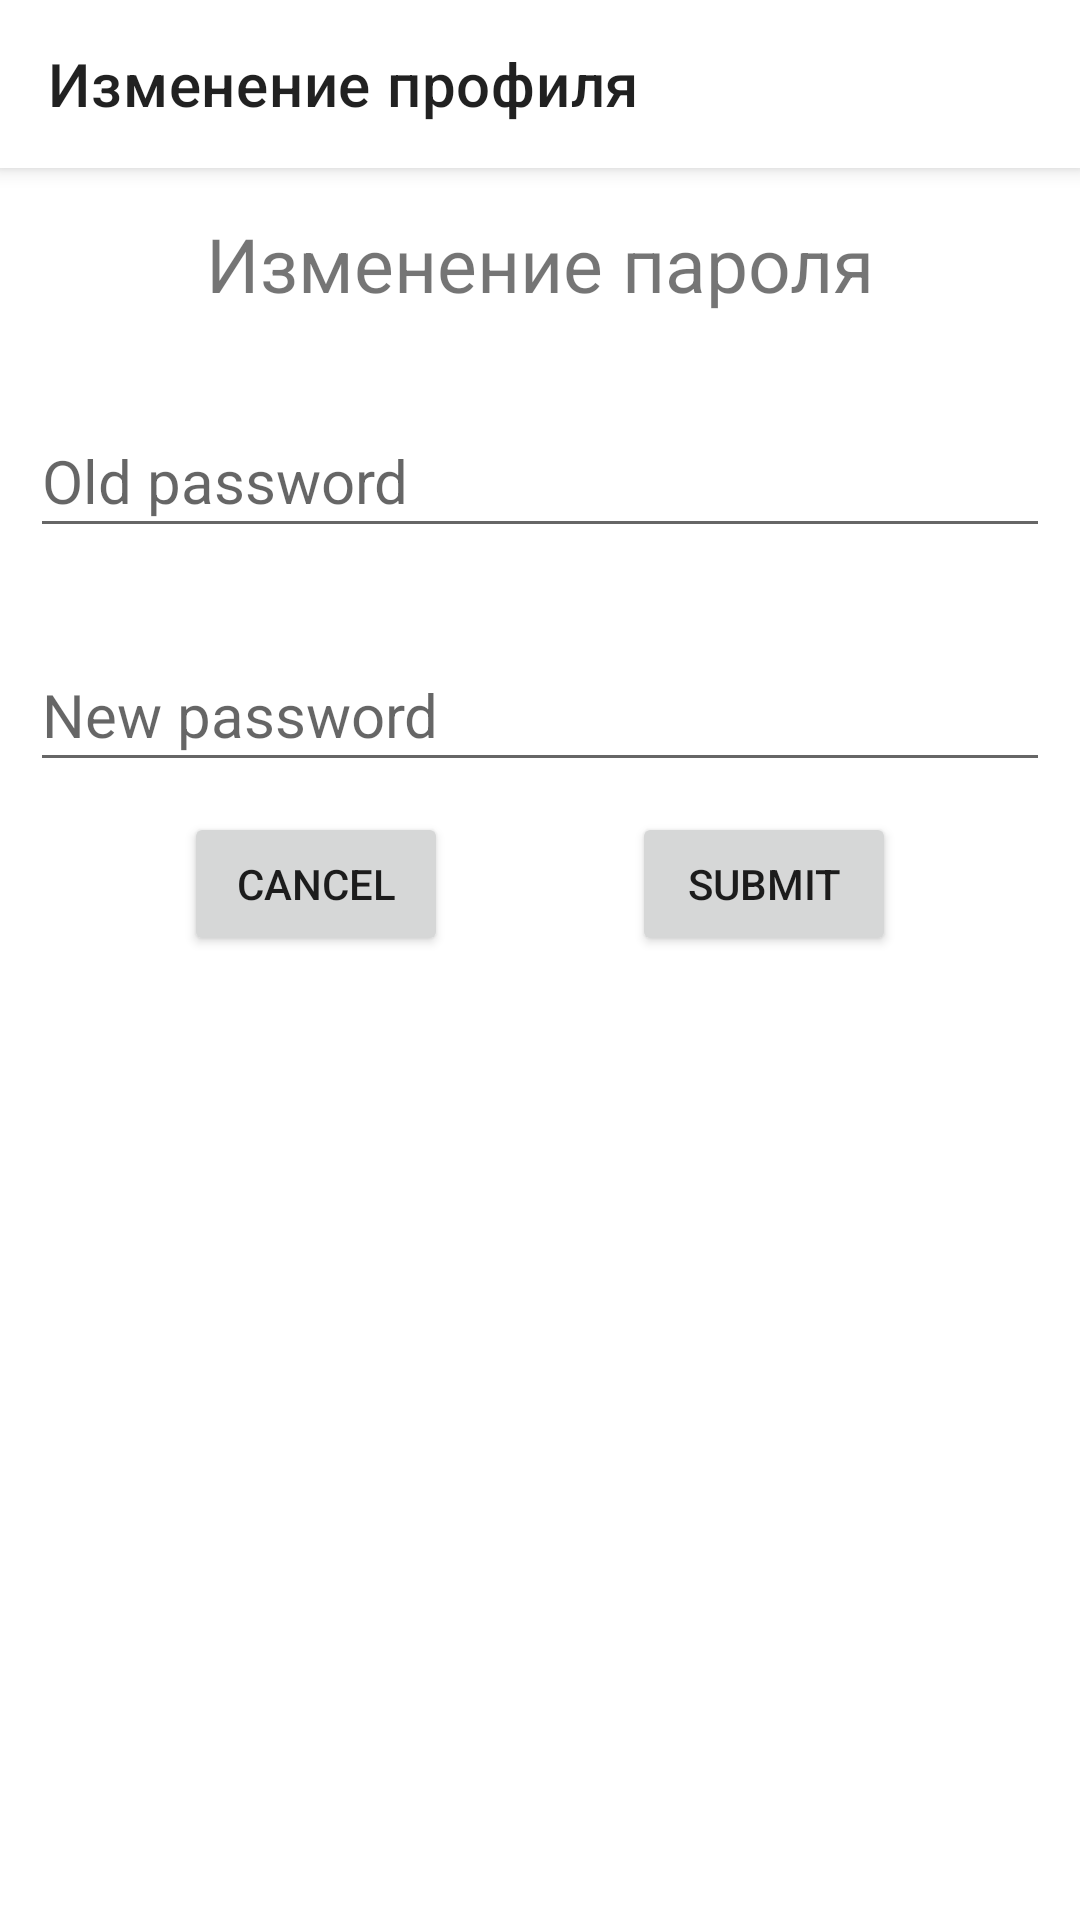

The Android layout XML behind this screen, and the referenced resources:
<!-- AndroidManifest.xml: application theme Theme.GoCulture -->
<!-- res/layout/activity_change_password.xml -->
<?xml version="1.0" encoding="utf-8"?>
<androidx.constraintlayout.widget.ConstraintLayout xmlns:android="http://schemas.android.com/apk/res/android"
    xmlns:app="http://schemas.android.com/apk/res-auto"
    xmlns:tools="http://schemas.android.com/tools"
    android:layout_width="match_parent"
    android:layout_height="wrap_content"
    android:background="@color/white"
    android:fitsSystemWindows="true"
    tools:context=".ui.profile.settings.ChangePasswordActivity">

    <androidx.appcompat.widget.Toolbar
        android:id="@+id/toolbar"
        android:layout_width="match_parent"
        android:layout_height="wrap_content"
        android:gravity="center"
        android:background="@color/white"
        android:elevation="4dp"
        android:minHeight="?attr/actionBarSize"
        app:actionViewClass="android.support.v7.widget.ListPopupWindow"
        app:layout_constraintEnd_toEndOf="parent"
        app:layout_constraintStart_toStartOf="parent"
        app:layout_constraintTop_toTopOf="parent"
        app:theme="@style/ThemeOverlay.AppCompat.ActionBar"
        app:title="Изменение профиля" />

    <TextView
        android:id="@+id/change_password_textview"
        android:text="Изменение пароля"
        android:textSize="25sp"
        android:textAlignment="center"
        android:layout_width="wrap_content"
        android:layout_height="wrap_content"
        app:layout_constraintStart_toStartOf="parent"
        app:layout_constraintEnd_toEndOf="parent"
        app:layout_constraintTop_toBottomOf="@id/toolbar"
        android:layout_marginTop="15dp" />


    <EditText
        android:id="@+id/old_password"
        android:layout_width="match_parent"
        android:layout_height="wrap_content"
        android:layout_marginTop="30dp"
        android:layout_marginHorizontal="10dp"
        android:ems="10"
        android:hint="@string/old_password"
        android:inputType="textPassword"
        android:minHeight="48dp"
        android:textSize="20sp"
        app:layout_constraintLeft_toLeftOf="parent"
        app:layout_constraintRight_toRightOf="parent"
        app:layout_constraintTop_toBottomOf="@id/change_password_textview" />

    <EditText
        android:id="@+id/new_password"
        android:layout_width="match_parent"
        android:layout_height="wrap_content"
        android:layout_marginTop="30dp"
        android:layout_marginHorizontal="10dp"
        android:ems="10"
        android:hint="@string/new_password"
        android:inputType="textPassword"
        android:minHeight="48dp"
        android:textSize="20sp"
        app:layout_constraintLeft_toLeftOf="parent"
        app:layout_constraintRight_toRightOf="parent"
        app:layout_constraintTop_toBottomOf="@id/old_password" />

    <Button
        android:id="@+id/cancel"
        android:text="@string/cancel"
        android:layout_width="wrap_content"
        android:layout_height="wrap_content"
        android:layout_marginTop="10dp"
        app:layout_constraintStart_toStartOf="parent"
        app:layout_constraintEnd_toStartOf="@id/submit"
        app:layout_constraintTop_toBottomOf="@id/new_password" />

    <Button
        android:id="@+id/submit"
        android:text="@string/submit"
        android:layout_width="wrap_content"
        android:layout_height="wrap_content"
        android:layout_marginTop="10dp"
        app:layout_constraintStart_toEndOf="@id/cancel"
        app:layout_constraintEnd_toEndOf="parent"
        app:layout_constraintTop_toBottomOf="@id/new_password" />

</androidx.constraintlayout.widget.ConstraintLayout>
<!-- resources referenced by this layout -->
<resources>
  <color name="white">#FFFFFFFF</color>
  <string name="cancel">Cancel</string>
  <string name="new_password">New password</string>
  <string name="old_password">Old password</string>
  <string name="submit">Submit</string>
  <style name="Theme.GoCulture" parent="Theme.MaterialComponents.DayNight.DarkActionBar">
          
          <item name="colorPrimary">@color/purple_500</item>
          <item name="colorPrimaryVariant">@color/purple_700</item>
          <item name="colorOnPrimary">@color/white</item>
          
          <item name="colorSecondary">@color/teal_200</item>
          <item name="colorSecondaryVariant">@color/teal_700</item>
          <item name="colorOnSecondary">@color/black</item>
          
          <item name="android:statusBarColor" tools:targetApi="l">?attr/colorPrimaryVariant</item>
          
      </style>
  <color name="purple_500">#FF6200EE</color>
  <color name="purple_700">#FF3700B3</color>
  <color name="teal_200">#FF03DAC5</color>
  <color name="teal_700">#FF018786</color>
  <color name="black">#FF000000</color>
</resources>
